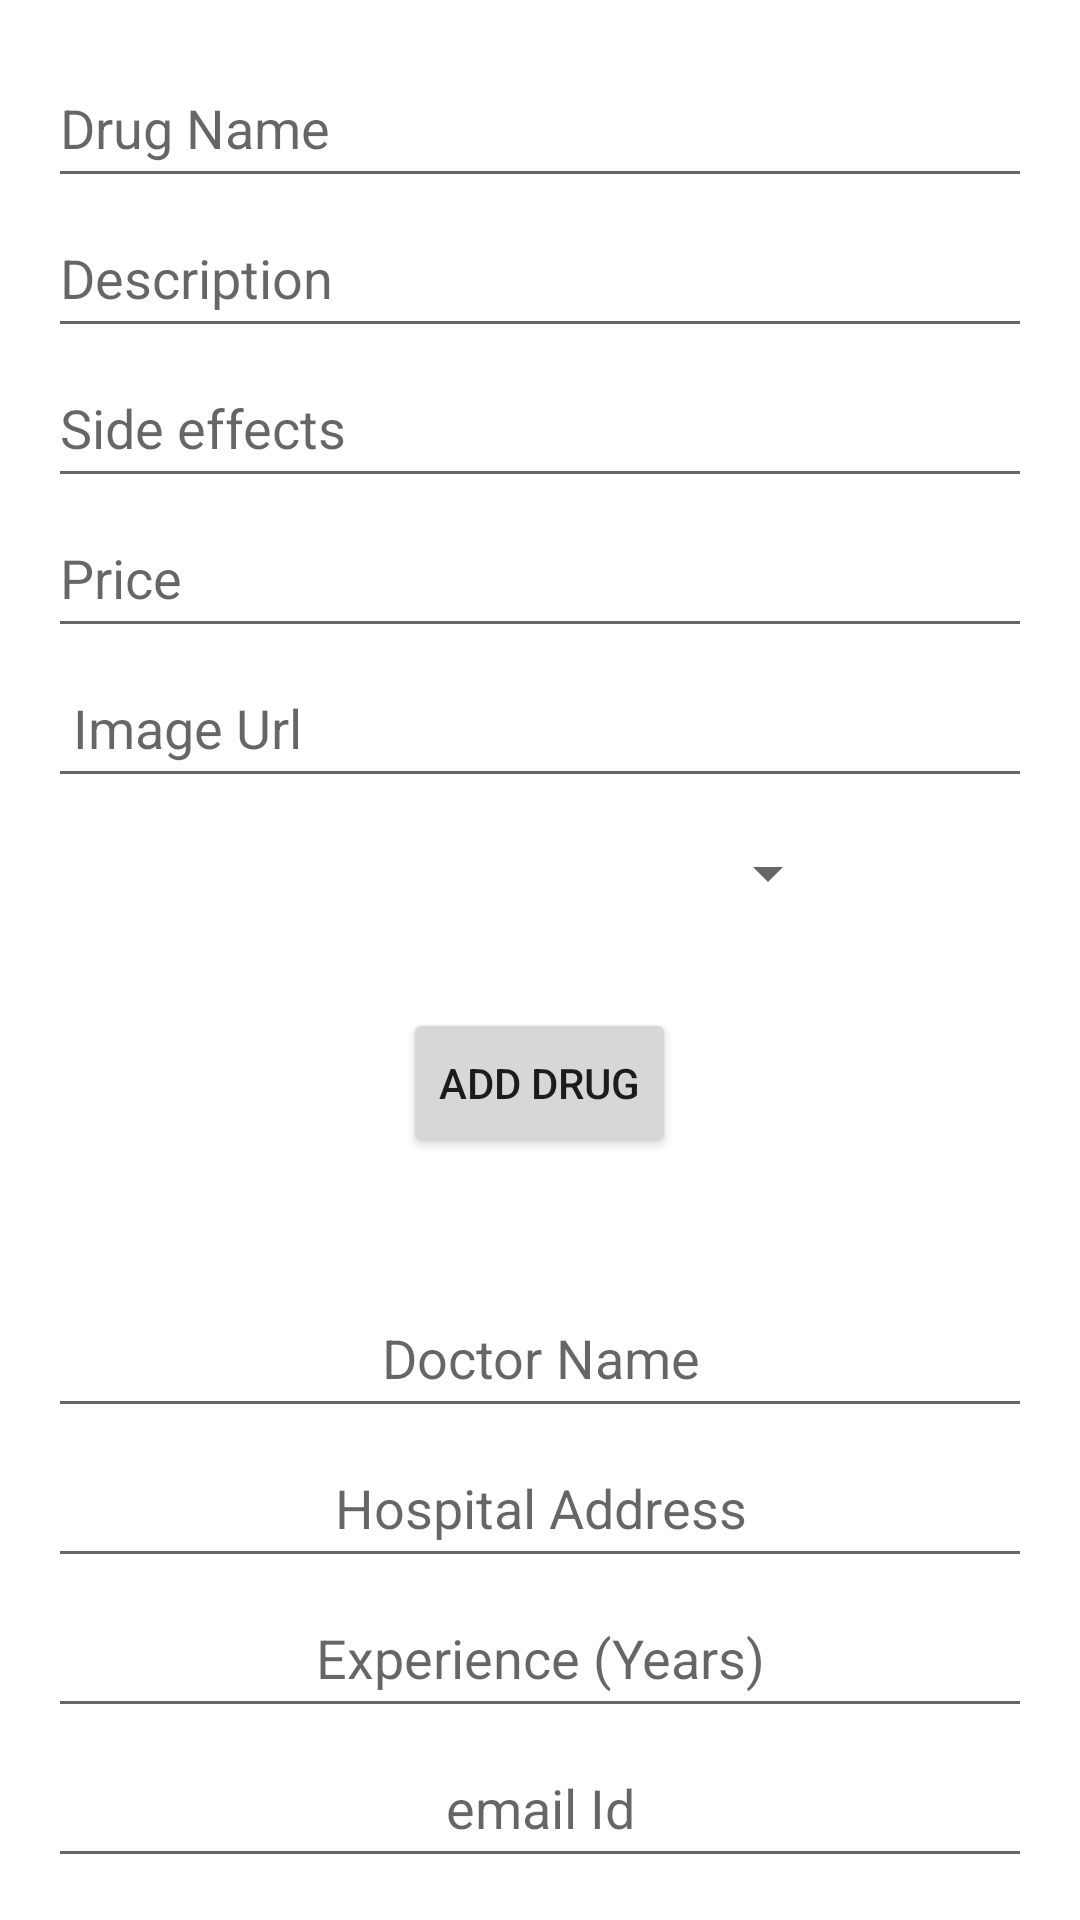

The Android layout XML behind this screen, and the referenced resources:
<!-- AndroidManifest.xml: application theme Theme.HealthSphere -->
<!-- res/layout/activity_add_drugs.xml -->
<?xml version="1.0" encoding="utf-8"?>
<RelativeLayout xmlns:android="http://schemas.android.com/apk/res/android"
    xmlns:app="http://schemas.android.com/apk/res-auto"
    xmlns:tools="http://schemas.android.com/tools"
    android:id="@+id/main"
    android:layout_width="match_parent"
    android:layout_height="match_parent"
    tools:context="com.example.drugs.AddDrugsActivity">
    <ScrollView
        android:layout_width="match_parent"
        android:layout_height="wrap_content"
        android:scrollbars="none">

        <LinearLayout
            android:gravity="center"
            android:layout_width="match_parent"
            android:layout_height="wrap_content"
            android:orientation="vertical"
            android:padding="16dp">
            <EditText
                android:id="@+id/etDrugName"
                android:inputType="text"
                android:layout_width="match_parent"
                android:layout_height="50dp"
                android:hint="Drug Name" />

            <EditText
                android:id="@+id/etDescription"
                android:layout_width="match_parent"
                android:inputType="text"
                android:layout_height="50dp"
                android:hint="Description"
                android:minLines="3" />
            <EditText
                android:id="@+id/etSideEffects"
                android:layout_width="match_parent"
                android:inputType="text"
                android:layout_height="50dp"
                android:hint="Side effects"
                android:minLines="3" />
            <EditText
                android:id="@+id/etPrice"
                android:layout_width="match_parent"
                android:layout_height="50dp"
                android:hint="Price"
                android:inputType="numberDecimal" />

            <EditText
                android:id="@+id/ImageUrl"
                android:layout_width="match_parent"
                android:layout_height="50dp"
                android:inputType="text"
                android:hint=" Image Url" />
            <Spinner
                android:layout_marginBottom="20dp"
                android:gravity="center"
                android:id="@+id/spinnerDrugCategory"
                android:layout_width="200dp"
                android:layout_height="50dp"
                android:prompt="@string/category_prompt" />

            <Button
                android:id="@+id/btnSubmit"
                android:layout_width="wrap_content"
                android:layout_height="50dp"
                android:text="Add Drug" />


            <EditText
                android:layout_gravity="center"
                android:gravity="center"
                android:inputType="text"
                android:layout_marginTop="40dp"
                android:id="@+id/etDoctorName"
                android:layout_width="match_parent"
                android:layout_height="50dp"
                android:hint="Doctor Name" />

            <EditText
                android:layout_gravity="center"
                android:gravity="center"
                android:inputType="text"
                android:id="@+id/etDoctorAddress"
                android:layout_width="match_parent"
                android:layout_height="50dp"
                android:hint="Hospital Address" />

            <EditText
                android:layout_gravity="center"
                android:gravity="center"
                android:inputType="number"
                android:id="@+id/etDoctorExperience"
                android:layout_width="match_parent"
                android:layout_height="50dp"
                android:hint="Experience (Years)" />

            <EditText
                android:layout_gravity="center"
                android:gravity="center"
                android:inputType="textEmailAddress"
                android:id="@+id/etDoctorMobile"
                android:layout_width="match_parent"
                android:layout_height="50dp"
                android:hint="email Id" />

            <EditText
                android:layout_gravity="center"
                android:gravity="center"
                android:inputType="numberDecimal"
                android:id="@+id/etDoctorFees"
                android:layout_width="match_parent"
                android:layout_height="50dp"
                android:hint="Consultation Fees" />
            <Spinner
                android:layout_marginBottom="20dp"
                android:gravity="center"
                android:id="@+id/spinnerCategory"
                android:layout_width="200dp"
                android:layout_height="50dp"
                android:prompt="@string/category_prompt" />

            <Button
                android:layout_marginTop="20dp"
                android:id="@+id/btnAddDoctor"
                android:layout_width="match_parent"
                android:layout_height="wrap_content"
                android:text="Add Doctor" />


                <EditText
                    android:layout_marginTop="40dp"
                    android:id="@+id/etFeedHeading"
                    android:layout_width="match_parent"
                    android:layout_height="50dp"
                    android:hint="Enter Feed Heading"
                    android:inputType="text" />

                <EditText
                    android:id="@+id/etFeedDesc"
                    android:layout_width="match_parent"
                    android:layout_height="100dp"
                    android:hint="Enter Feed Description"
                    android:inputType="textMultiLine" />

                <EditText
                    android:id="@+id/addImage"
                    android:layout_width="match_parent"
                    android:layout_height="50dp"
                    android:hint="Choose Image" />
                <Button
                    android:id="@+id/btnSaveFeed"
                    android:layout_width="150dp"
                    android:layout_height="45dp"
                    android:text="Save Feed" />
        </LinearLayout>
    </ScrollView>
</RelativeLayout>
<!-- resources referenced by this layout -->
<resources>
  <string name="category_prompt">Select Category</string>
  <style name="Theme.HealthSphere" parent="Base.Theme.HealthSphere" />
  <style name="Base.Theme.HealthSphere" parent="Theme.MaterialComponents.Light.NoActionBar">
           <item name="colorPrimary">@color/blue_10</item>
          <item name="android:statusBarColor">@color/blue_10</item>
          <item name="colorPrimaryVariant">@color/whatsapp_grey</item>
          <item name="colorOnPrimary">@color/white</item>
          <item name="android:forceDarkAllowed">false</item>
      </style>
  <color name="blue_10">#01105F</color>
  <color name="whatsapp_grey">#E8E6ED</color>
      //onboarding colors
  <color name="white">#FFFFFFFF</color>
</resources>
